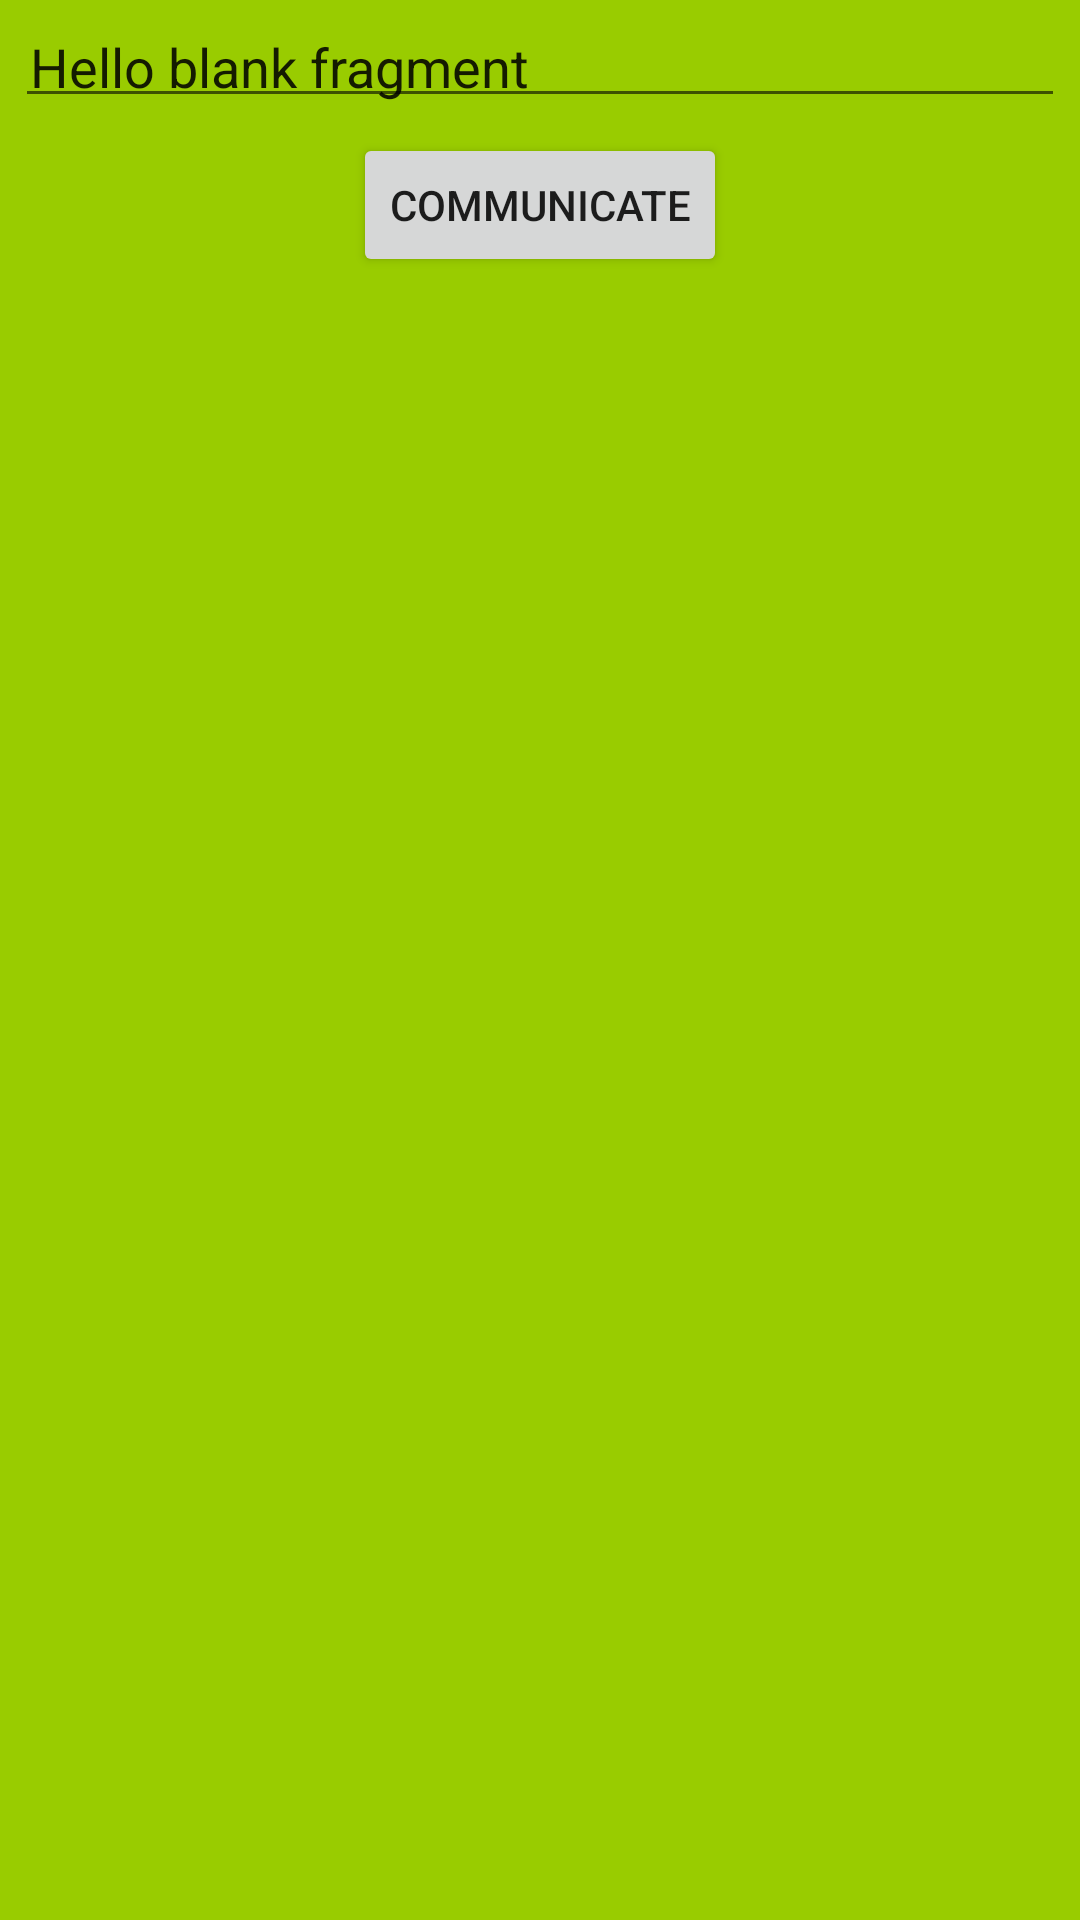

Here is an Android app screen rendered from its layout file. Give the layout XML and the strings, colors and styles it references.
<!-- AndroidManifest.xml: application theme Theme.MaxComponent -->
<!-- res/layout/fragment_communication1.xml -->
<?xml version="1.0" encoding="utf-8"?>
<LinearLayout xmlns:android="http://schemas.android.com/apk/res/android"
    xmlns:tools="http://schemas.android.com/tools"
    android:layout_width="match_parent"
    android:layout_height="wrap_content"
    tools:context=".FragmentWorld.CommunicationFragment1"
    android:orientation="vertical"
    android:background="@android:color/holo_green_light"
    android:layout_margin="5dp">

    
    <EditText
        android:layout_width="match_parent"
        android:layout_height="wrap_content"
        android:layout_margin="5dp"
        android:padding="5dp"
        android:text="@string/hello_blank_fragment"
        android:id="@+id/edittextfragcomm1"/>
    <Button
        android:layout_width="wrap_content"
        android:layout_height="wrap_content"
        android:layout_gravity="center"
        android:text="Communicate"
        android:id="@+id/fragComm1ComunicateBtn"></Button>

</LinearLayout>
<!-- resources referenced by this layout -->
<resources>
  <string name="hello_blank_fragment">Hello blank fragment</string>
  <style name="Theme.MaxComponent" parent="Theme.MaterialComponents.DayNight.DarkActionBar">
  
          <item name="windowNoTitle">true</item>
          <item name="windowActionBar">false</item>
          
          <item name="colorPrimary">@color/purple_500</item>
          <item name="colorPrimaryVariant">@color/purple_700</item>
          <item name="colorOnPrimary">@color/white</item>
          
          <item name="colorSecondary">@color/teal_200</item>
          <item name="colorSecondaryVariant">@color/teal_700</item>
          <item name="colorOnSecondary">@color/black</item>
          
          <item name="android:statusBarColor" tools:targetApi="l">?attr/colorPrimaryVariant</item>
          
      </style>
  <!-- not gathered from this repository: default colours our renderer supplied (Android Studio template values) -->
  <color name="purple_500">#FF6200EE</color>
  <color name="purple_700">#FF3700B3</color>
  <color name="teal_200">#FF03DAC5</color>
  <color name="teal_700">#FF018786</color>
  <color name="black">#FF000000</color>
  <color name="white">#FFFFFFFF</color>
</resources>
